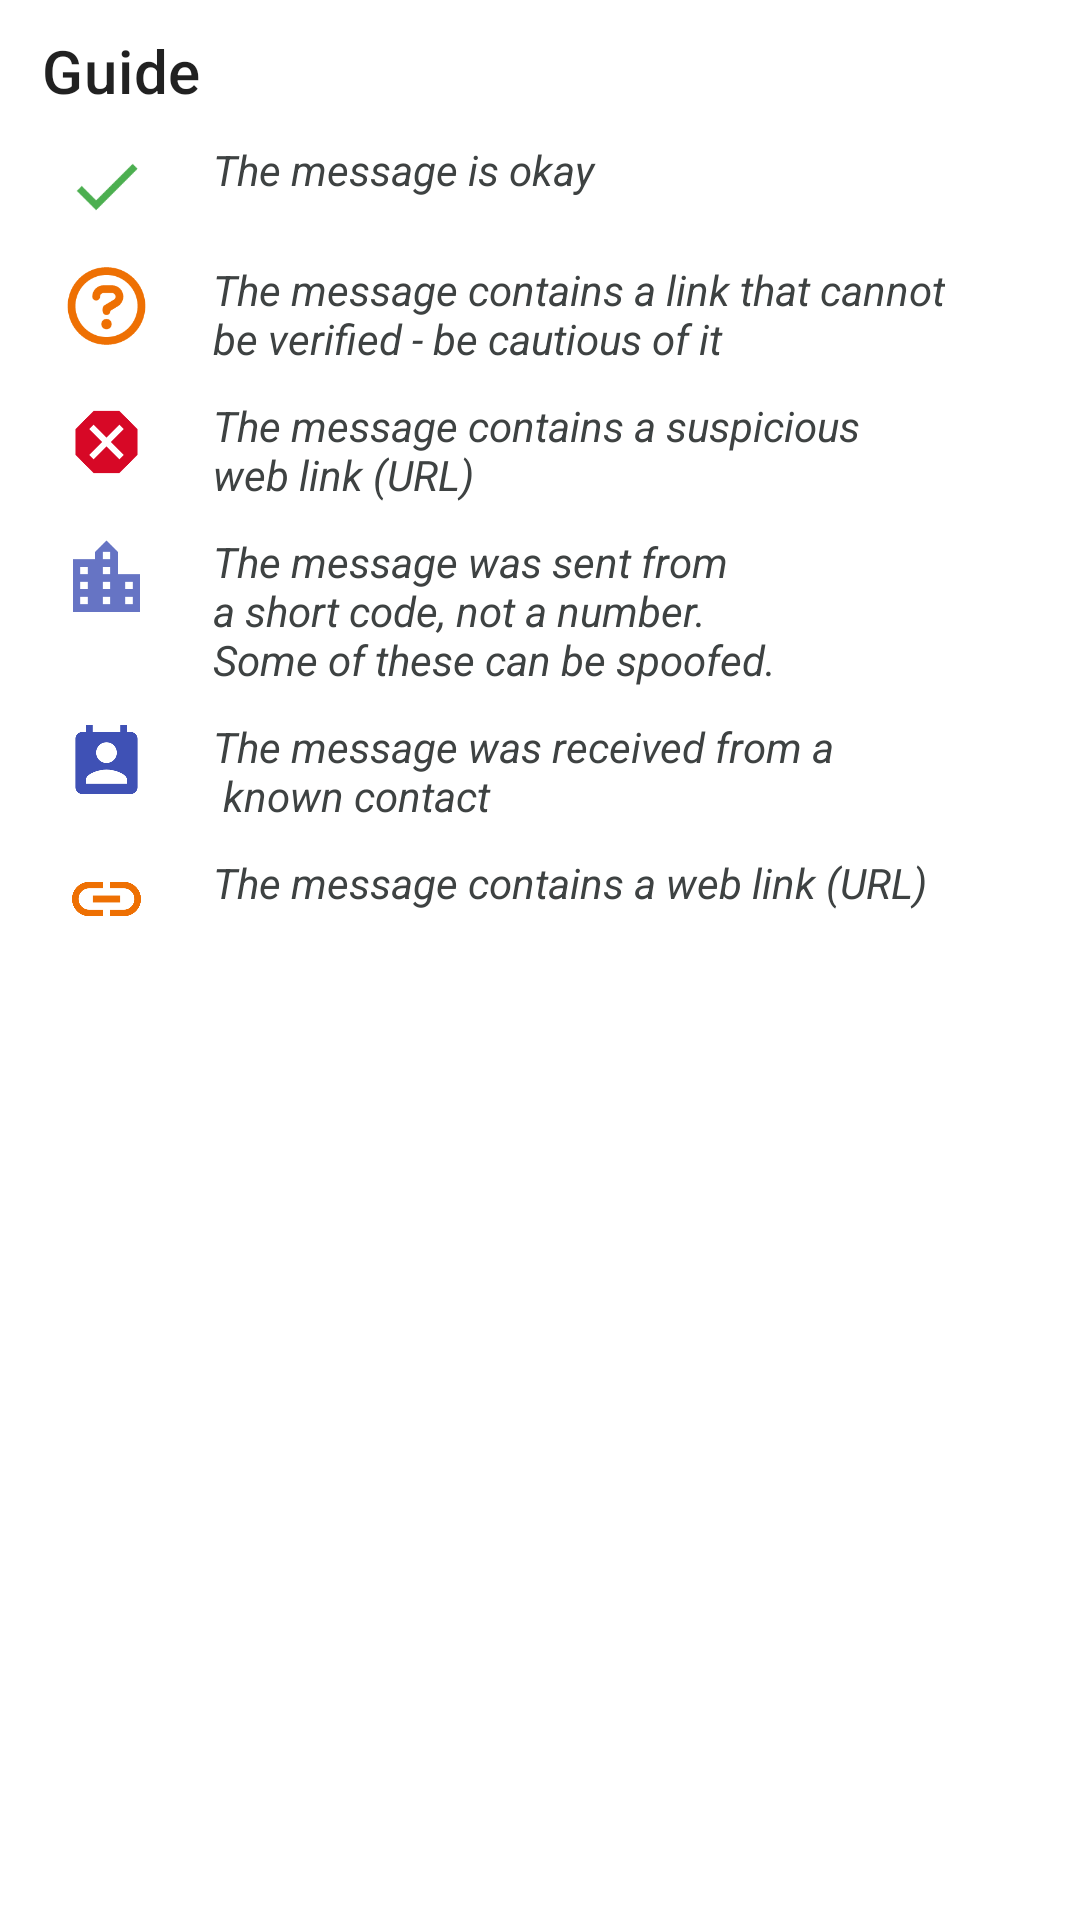

This screen was rendered from an Android layout file. Write that file and the resources it references.
<!-- AndroidManifest.xml: application theme Theme.SmishSmash -->
<!-- res/layout/help_view.xml -->
<?xml version="1.0" encoding="utf-8"?>

<LinearLayout xmlns:android="http://schemas.android.com/apk/res/android"
    xmlns:app="http://schemas.android.com/apk/res-auto"
    android:layout_width="wrap_content"
    android:layout_height="wrap_content"
    android:orientation="vertical">

    <TableLayout
        android:layout_width="wrap_content"
        android:layout_height="wrap_content"
        android:layout_marginStart="@dimen/biggest_margin"
        android:layout_marginEnd="@dimen/biggest_margin"
        android:layout_marginTop="@dimen/biggest_margin">

        <TableRow
            android:layout_width="wrap_content"
            android:layout_height="match_parent">

            <TextView
                style="@style/TextAppearance.MaterialComponents.Headline6"
                android:layout_marginStart="@dimen/endMargin"
                android:layout_width="wrap_content"
                android:layout_height="wrap_content"
                android:layout_marginEnd="@dimen/endMargin"
                android:text="@string/guide" />
        </TableRow>

        <TableRow
            android:layout_width="wrap_content"
            android:layout_height="match_parent"
            android:layout_marginTop="@dimen/biggest_margin">

            <ImageView
                android:layout_width="30dp"
                android:layout_height="30dp"
                android:layout_marginEnd="@dimen/biggest_margin"
                app:srcCompat="@drawable/ic_tick" />

            <TextView
                style="@style/msgText"
                android:layout_width="wrap_content"
                android:layout_height="wrap_content"
                android:layout_marginEnd="@dimen/endMargin"
                android:text="@string/message_is_okay" />
        </TableRow>

        <TableRow
            android:layout_width="wrap_content"
            android:layout_height="match_parent"
            android:layout_marginTop="@dimen/biggest_margin">

            <ImageView
                android:layout_width="30dp"
                android:layout_height="30dp"
                android:layout_marginEnd="@dimen/biggest_margin"
                app:srcCompat="@drawable/ic_question" />

            <TextView
                style="@style/msgText"
                android:layout_width="wrap_content"
                android:layout_height="wrap_content"
                android:layout_marginEnd="@dimen/endMargin"
                android:text="@string/be_cautious_of_it" />
        </TableRow>

        <TableRow
            android:layout_width="wrap_content"
            android:layout_height="match_parent"
            android:layout_marginTop="@dimen/biggest_margin">

            <ImageView
                android:layout_width="30dp"
                android:layout_height="30dp"
                android:layout_marginEnd="@dimen/biggest_margin"
                app:srcCompat="@drawable/ic_danger" />

            <TextView
                style="@style/msgText"
                android:layout_width="wrap_content"
                android:layout_height="wrap_content"
                android:layout_marginEnd="@dimen/endMargin"
                android:text="@string/dangerous_message" />
        </TableRow>

        <TableRow
            android:layout_width="wrap_content"
            android:layout_height="match_parent"
            android:layout_marginTop="@dimen/biggest_margin">

            <ImageView
                android:layout_width="30dp"
                android:layout_height="30dp"
                android:layout_marginEnd="@dimen/biggest_margin"
                app:srcCompat="@drawable/ic_company" />

            <TextView
                style="@style/msgText"
                android:layout_width="wrap_content"
                android:layout_height="wrap_content"
                android:layout_marginEnd="@dimen/endMargin"
                android:text="@string/this_means_it_s_from_a_company" />
        </TableRow>

        <TableRow
            android:layout_width="wrap_content"
            android:layout_height="match_parent"
            android:layout_marginTop="@dimen/biggest_margin">

            <ImageView
                android:layout_width="30dp"
                android:layout_height="30dp"
                android:layout_marginEnd="@dimen/biggest_margin"
                app:srcCompat="@drawable/ic_contact" />

            <TextView
                style="@style/msgText"
                android:layout_width="wrap_content"
                android:layout_height="wrap_content"
                android:layout_marginEnd="@dimen/endMargin"
                android:text="@string/received_from_a_contact" />
        </TableRow>

        <TableRow
            android:layout_width="wrap_content"
            android:layout_height="match_parent"
            android:layout_marginTop="@dimen/biggest_margin">

            <ImageView
                android:layout_width="30dp"
                android:layout_height="30dp"
                android:layout_marginEnd="@dimen/biggest_margin"
                app:srcCompat="@drawable/ic_link" />

            <TextView
                style="@style/msgText"
                android:layout_width="wrap_content"
                android:layout_height="wrap_content"
                android:layout_marginEnd="@dimen/endMargin"
                android:text="@string/message_contains_a_web_link" />
        </TableRow>
    </TableLayout>
</LinearLayout>
<!-- resources referenced by this layout -->
<resources>
  <dimen name="biggest_margin">10dp</dimen>
  <dimen name="endMargin">4dp</dimen>
  <!-- drawable ic_company (drawable-anydpi) -->
  <vector xmlns:android="http://schemas.android.com/apk/res/android"
      android:width="24dp"
      android:height="24dp"
      android:viewportWidth="24"
      android:viewportHeight="24"
      android:tint="@color/blue"
      android:alpha="0.8">
    <path
        android:fillColor="@color/blue"
        android:pathData="M15,11L15,5l-3,-3 -3,3v2L3,7v14h18L21,11h-6zM7,19L5,19v-2h2v2zM7,15L5,15v-2h2v2zM7,11L5,11L5,9h2v2zM13,19h-2v-2h2v2zM13,15h-2v-2h2v2zM13,11h-2L11,9h2v2zM13,7h-2L11,5h2v2zM19,19h-2v-2h2v2zM19,15h-2v-2h2v2z"/>
  </vector>
  <!-- drawable ic_danger (drawable-anydpi) -->
  <vector xmlns:android="http://schemas.android.com/apk/res/android"
      android:width="24dp"
      android:height="24dp"
      android:viewportWidth="24"
      android:viewportHeight="24"
      android:tint="#FFD70826">
    <group android:scaleX="0.92"
        android:scaleY="0.92"
        android:translateX="0.96"
        android:translateY="0.96">
      <path
          android:fillColor="@color/red"
          android:pathData="M15.73,3H8.27L3,8.27v7.46L8.27,21h7.46L21,15.73V8.27L15.73,3zM17,15.74L15.74,17 12,13.26 8.26,17 7,15.74 10.74,12 7,8.26 8.26,7 12,10.74 15.74,7 17,8.26 13.26,12 17,15.74z"/>
    </group>
  </vector>
  <!-- drawable ic_tick (drawable-anydpi) -->
  <vector xmlns:android="http://schemas.android.com/apk/res/android"
      android:width="24dp"
      android:height="24dp"
      android:viewportWidth="24"
      android:viewportHeight="24"
      android:tint="#FF4CAF50">
    <group android:scaleX="0.92"
        android:scaleY="0.92"
        android:translateX="0.96"
        android:translateY="0.96">
      <path
          android:fillColor="@color/green"
          android:pathData="M9,16.17L4.83,12l-1.42,1.41L9,19 21,7l-1.41,-1.41z"/>
    </group>
  </vector>
  <string name="be_cautious_of_it">The message contains a link that cannot\nbe verified - be cautious of it</string>
  <string name="dangerous_message">The message contains a suspicious\nweb link (URL)</string>
  <string name="guide">Guide</string>
  <string name="message_contains_a_web_link">The message contains a web link (URL)</string>
  <string name="message_is_okay">The message is okay</string>
  <string name="received_from_a_contact">The message was received from a\n known contact</string>
  <string name="this_means_it_s_from_a_company">The message was sent from\na short code, not a number.\nSome of these can be spoofed.</string>
  <style name="msgText" parent="TextAppearance.AppCompat.Body1">
          <item name="android:textColor">@color/grey</item>
          <item name="android:textSize">14dp</item>
          <item name="android:textStyle">normal|italic</item>
      </style>
  <style name="Theme.SmishSmash" parent="Theme.MaterialComponents.DayNight.DarkActionBar">
          
          <item name="colorPrimary">@color/rmt_red</item>
          <item name="colorPrimaryVariant">@color/rmt_grey</item>
          <item name="colorOnPrimary">@color/white</item>
  
          
          <item name="colorSecondary">@color/rmt_orange</item>
          <item name="colorSecondaryVariant">@color/rmt_yellow</item>
          <item name="colorOnSecondary">@color/black</item>
  
          
          <item name="android:statusBarColor" tools:targetApi="l">?attr/colorPrimaryVariant</item>
      </style>
  <color name="blue">#3F51B5</color>
  <color name="red">#D70826</color>
  <color name="rmt_orange">#EE7003</color>
  <color name="green">#4CAF50</color>
  <color name="grey">#3E4242</color>
  <color name="rmt_red">#D70826</color>
  <color name="rmt_grey">#283533</color>
  <color name="white">#FFFFFFFF</color>
  <color name="rmt_yellow">#FDC800</color>
  <color name="black">#FF000000</color>
</resources>
